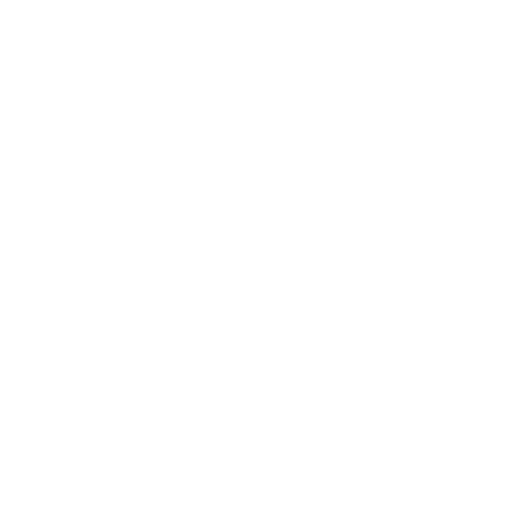
t = 0.00 s
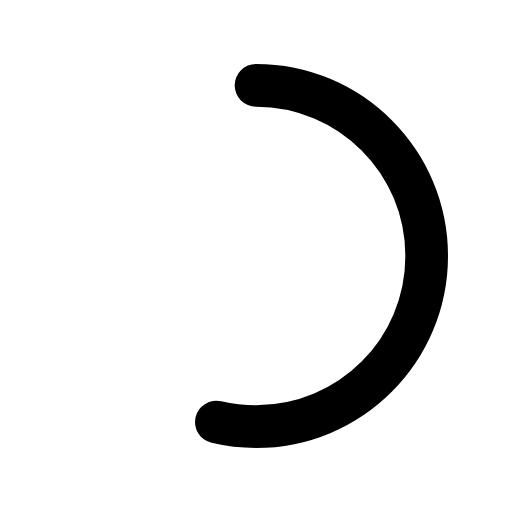
t = 0.30 s
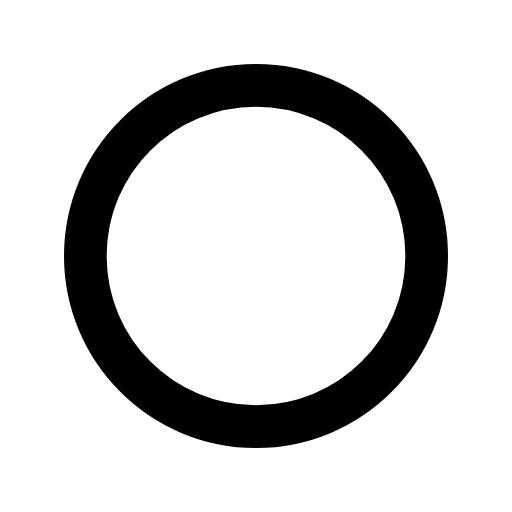
t = 0.60 s
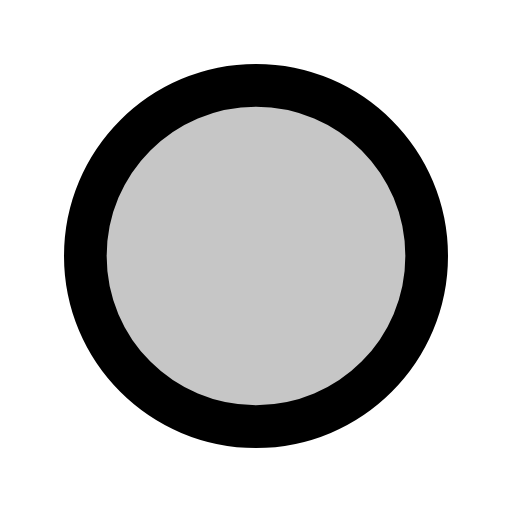
t = 0.81 s
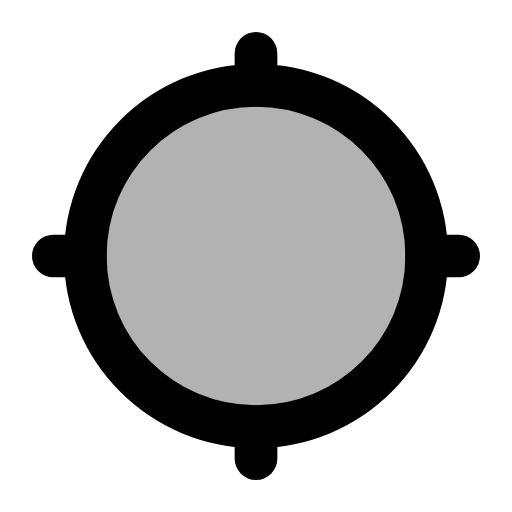
t = 1.10 s
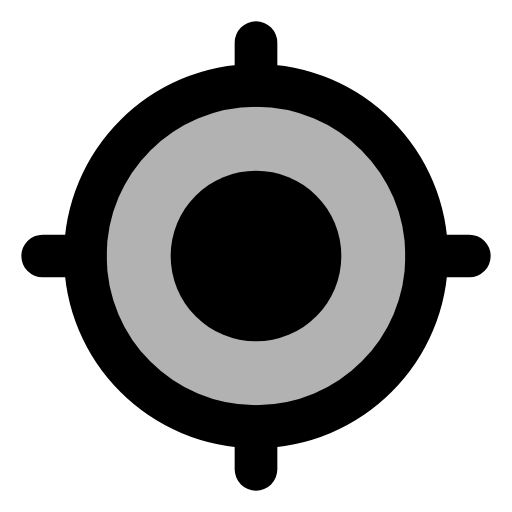
t = 1.35 s

The animated SVG that drew these frames (rendered in a browser with its animation timeline set to each time). Animation: 5 SMIL elements (animate=4,set=1); one cycle of 1.35 s.

<svg xmlns="http://www.w3.org/2000/svg" width="24" height="24" viewBox="0 0 24 24"><g fill="currentColor"><path fill-opacity="0" stroke="currentColor" stroke-dasharray="54" stroke-linecap="round" stroke-linejoin="round" stroke-width="2" d="M12 4c4.42 0 8 3.58 8 8c0 4.42 -3.58 8 -8 8c-4.42 0 -8 -3.58 -8 -8c0 -4.42 3.58 -8 8 -8Z"><animate fill="freeze" attributeName="stroke-dashoffset" dur="0.6s" values="54;0"/><animate fill="freeze" attributeName="fill-opacity" begin="0.7s" dur="0.15s" to=".3"/></path><circle cx="12" cy="12"><animate fill="freeze" attributeName="r" begin="1.15s" dur="0.2s" to="4"/></circle></g><path fill="none" stroke="currentColor" stroke-linecap="round" stroke-linejoin="round" stroke-width="2" d="M12 4v-2M20 12h2M12 20v2M4 12h-2" opacity="0"><set fill="freeze" attributeName="opacity" begin="0.95s" to="1"/><animate fill="freeze" attributeName="d" begin="0.95s" dur="0.2s" values="M12 4v0M20 12h0M12 20v0M4 12h0;M12 4v-2M20 12h2M12 20v2M4 12h-2"/></path></svg>
